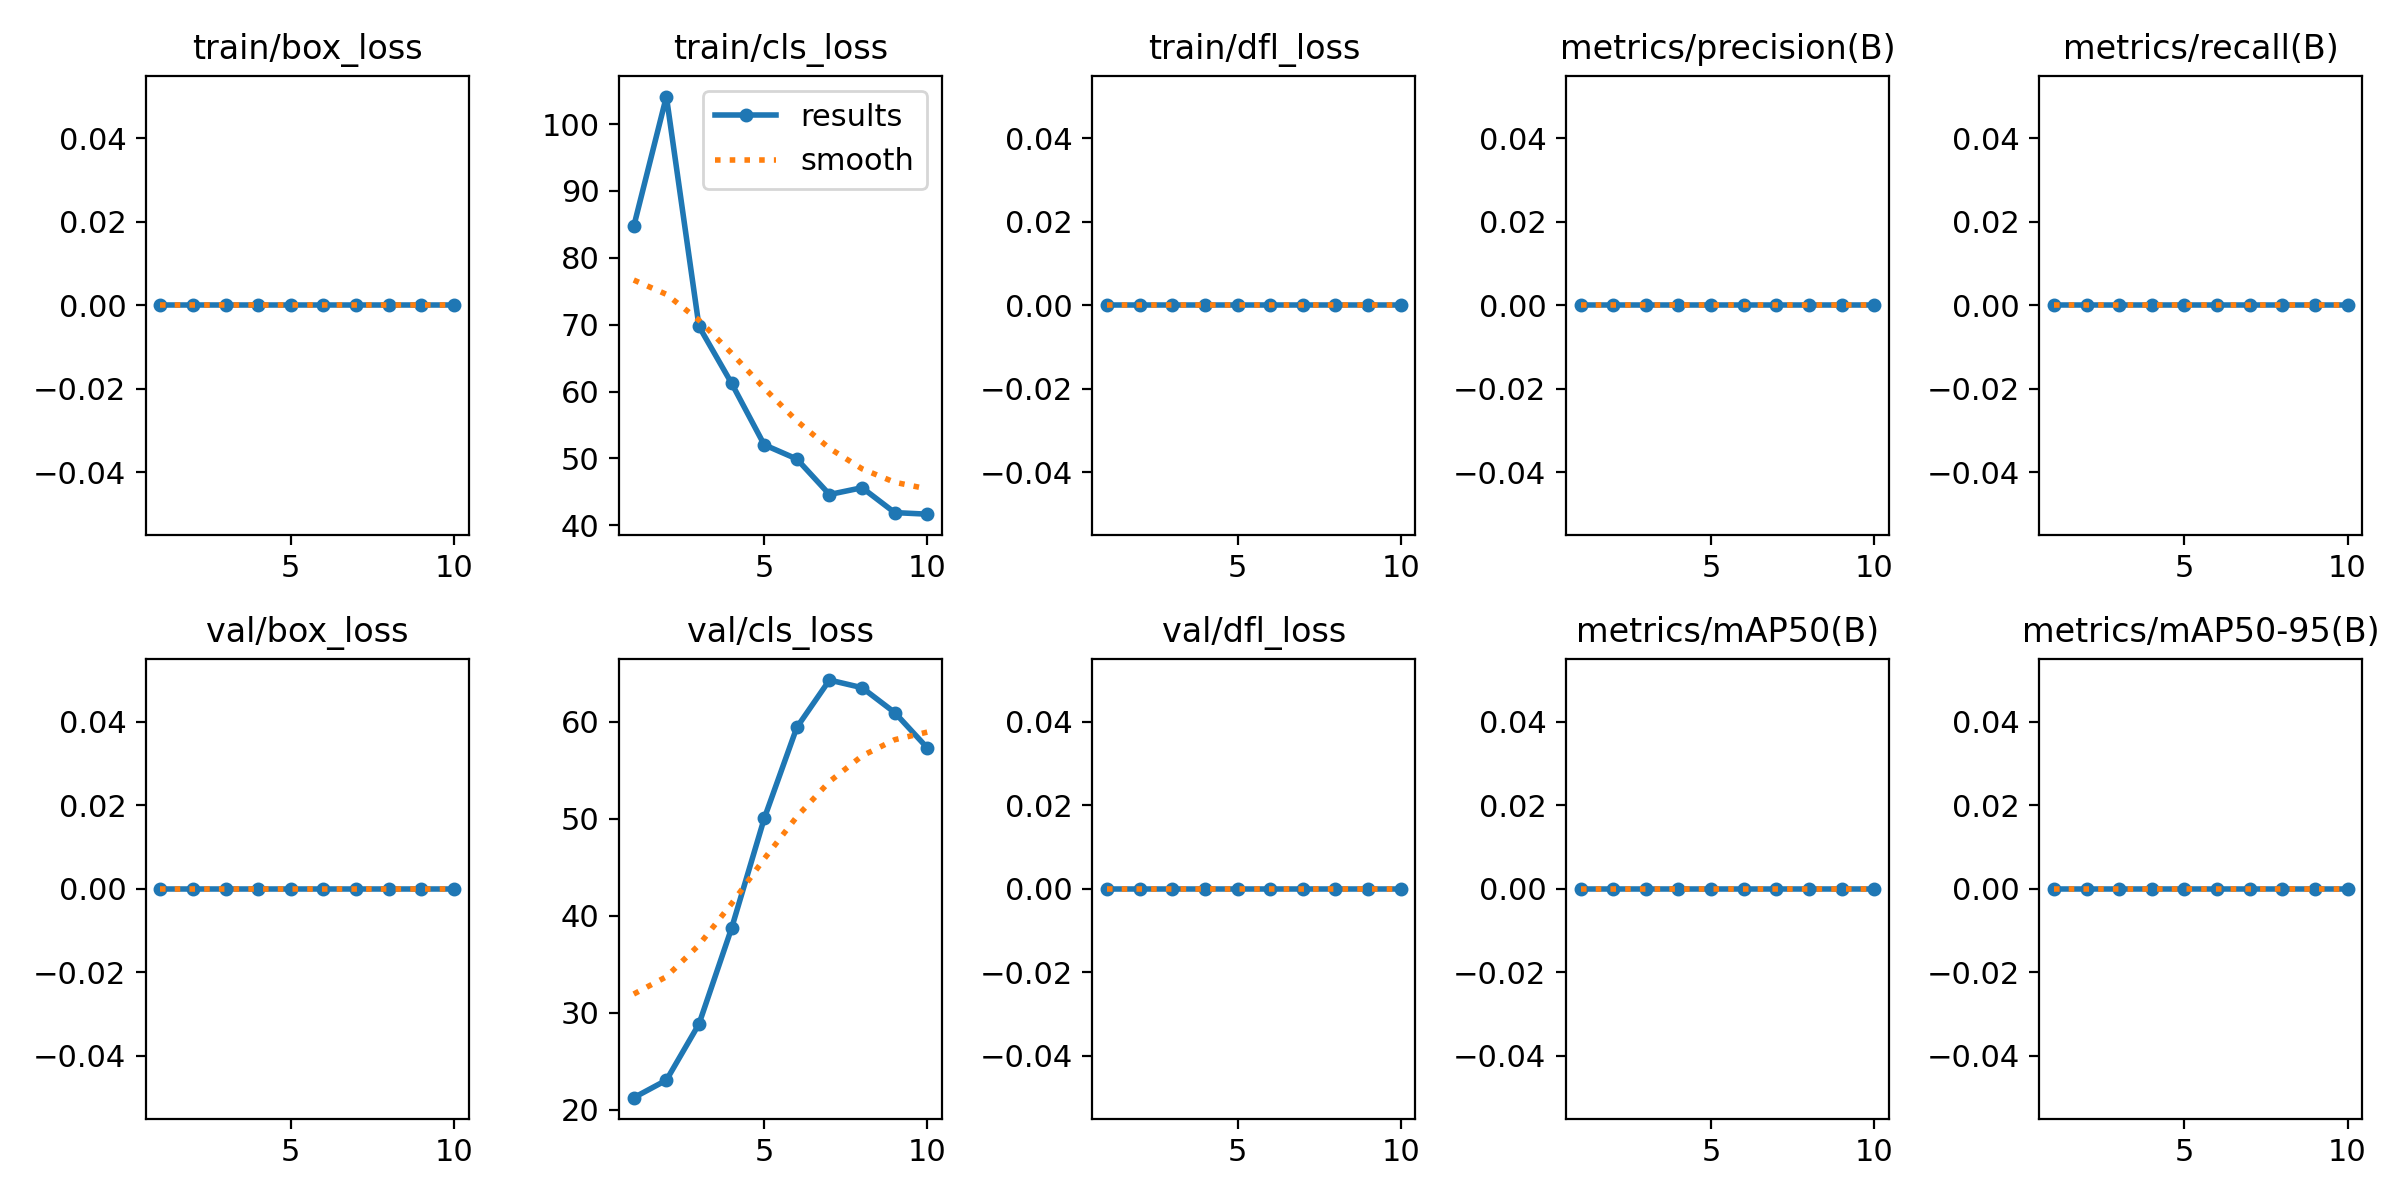

The table this chart was drawn from, first rows:
epoch, time, train/box_loss, train/cls_loss, train/dfl_loss, metrics/precision(B), metrics/recall(B), metrics/mAP50(B), metrics/mAP50-95(B), val/box_loss, val/cls_loss, val/dfl_loss, lr/pg0, lr/pg1, lr/pg2
1, 4.766, 0, 84.72, 0, 0, 0, 0, 0, 0, 21.25, 0, 0, 0, 0
2, 9.825, 0, 104.1, 0, 0, 0, 0, 0, 0, 23.05, 0, 1.802e-05, 1.802e-05, 1.802e-05
3, 14.66, 0, 69.74, 0, 0, 0, 0, 0, 0, 28.84, 0, 3.208e-05, 3.208e-05, 3.208e-05
4, 18.7, 0, 61.24, 0, 0, 0, 0, 0, 0, 38.72, 0, 4.218e-05, 4.218e-05, 4.218e-05
5, 22.67, 0, 52.05, 0, 0, 0, 0, 0, 0, 50.02, 0, 4.832e-05, 4.832e-05, 4.832e-05
6, 26.88, 0, 49.92, 0, 0, 0, 0, 0, 0, 59.41, 0, 5.05e-05, 5.05e-05, 5.05e-05
7, 31.72, 0, 44.62, 0, 0, 0, 0, 0, 0, 64.28, 0, 4.872e-05, 4.872e-05, 4.872e-05
8, 36.59, 0, 45.63, 0, 0, 0, 0, 0, 0, 63.49, 0, 4.298e-05, 4.298e-05, 4.298e-05
9, 40.94, 0, 41.91, 0, 0, 0, 0, 0, 0, 60.93, 0, 3.328e-05, 3.328e-05, 3.328e-05
10, 45.43, 0, 41.68, 0, 0, 0, 0, 0, 0, 57.29, 0, 1.962e-05, 1.962e-05, 1.962e-05
